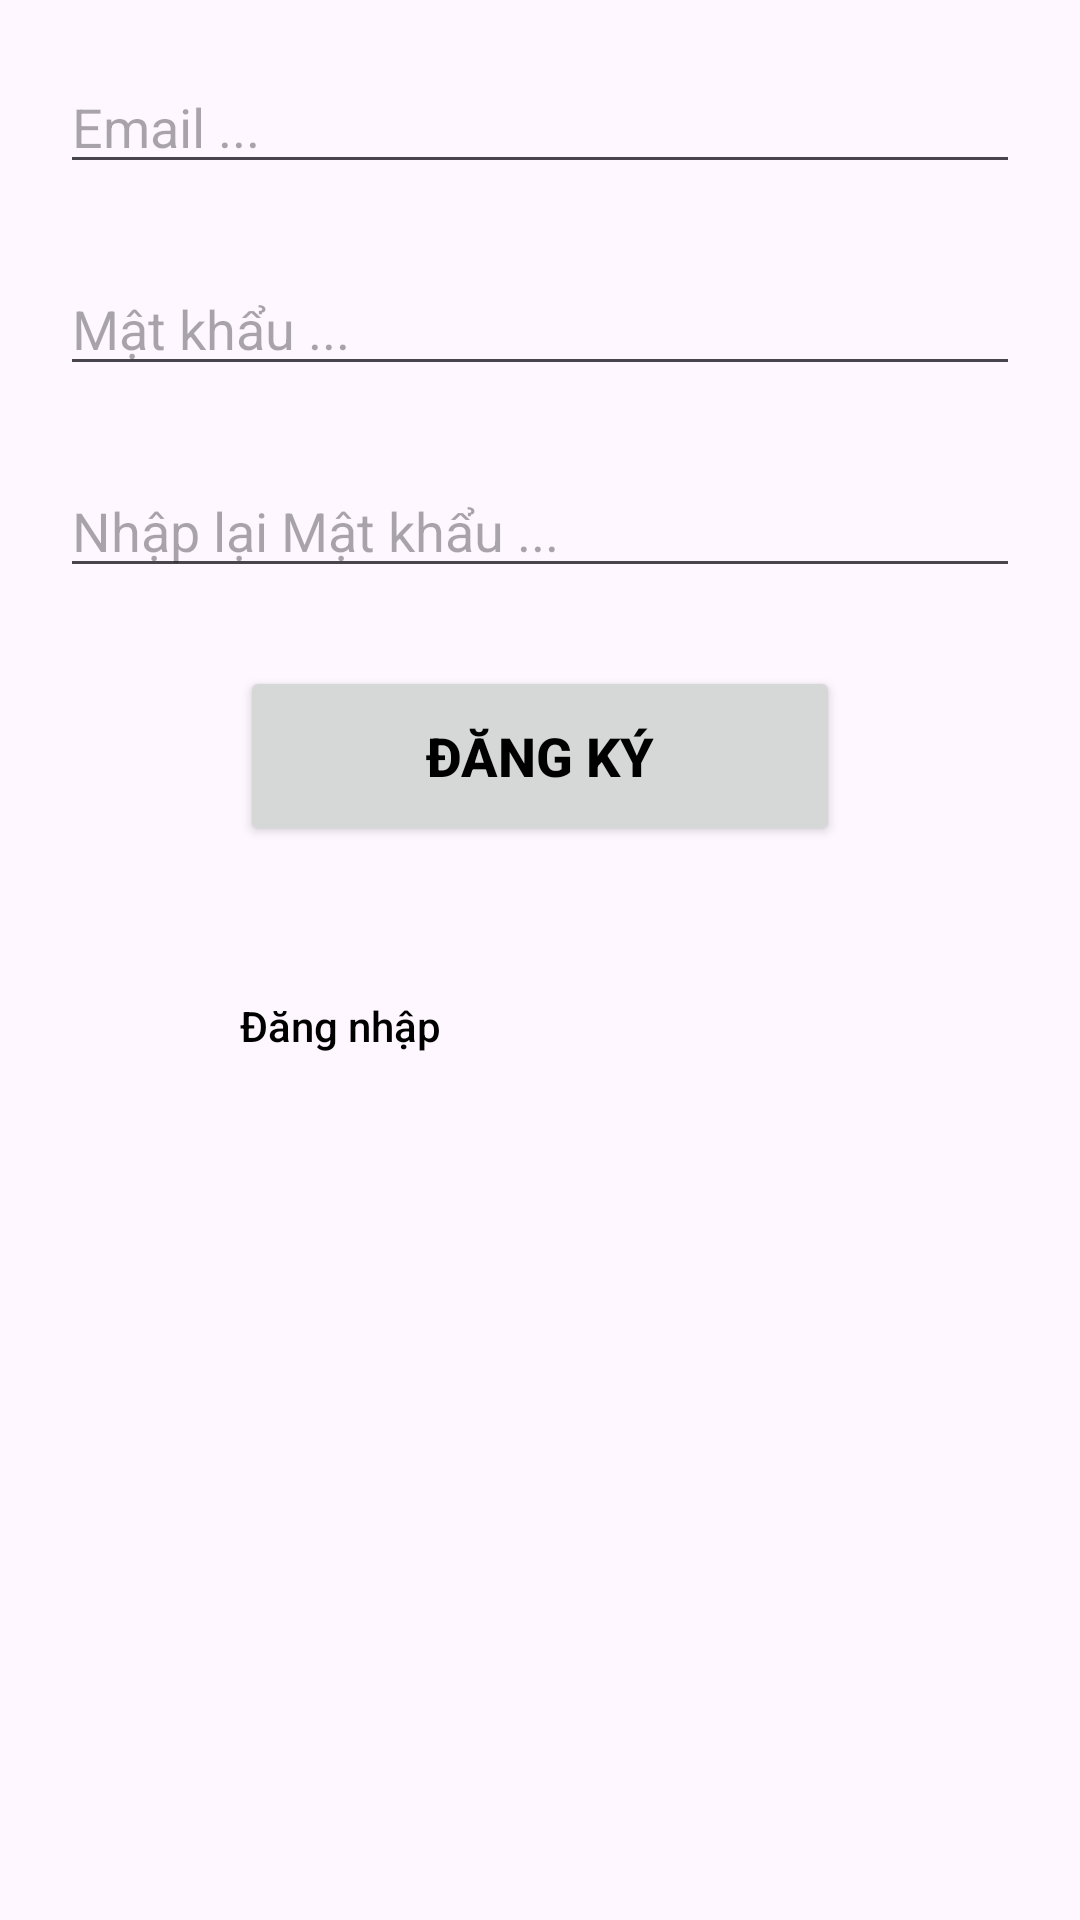

Here is an Android app screen rendered from its layout file. Give the layout XML and the strings, colors and styles it references.
<!-- AndroidManifest.xml: application theme Theme.SoundFriends -->
<!-- res/layout/activity_register.xml -->
<?xml version="1.0" encoding="utf-8"?>
<ScrollView xmlns:android="http://schemas.android.com/apk/res/android"
    xmlns:app="http://schemas.android.com/apk/res-auto"
    xmlns:tools="http://schemas.android.com/tools"
    android:id="@+id/container"
    android:layout_width="match_parent"
    android:layout_height="wrap_content">

    <LinearLayout
        android:layout_width="match_parent"
        android:layout_height="match_parent"
        android:orientation="vertical">

        <androidx.constraintlayout.widget.ConstraintLayout
            android:layout_width="match_parent"
            android:layout_height="match_parent"
            tools:context=".auth.Register">

            <ImageView
                android:id="@+id/imageView"
                android:layout_width="match_parent"
                android:layout_height="wrap_content"
                android:adjustViewBounds="true"
                android:scaleType="centerCrop"
                android:src="@drawable/bgregister"
                app:layout_constraintEnd_toEndOf="parent"
                app:layout_constraintStart_toStartOf="parent"
                app:layout_constraintTop_toTopOf="parent" />

            <EditText
                android:id="@+id/edtRegisterEmail"
                android:layout_width="0dp"
                android:layout_height="wrap_content"
                android:layout_margin="20dp"
                android:ems="10"
                android:hint="Email ..."
                android:inputType="textEmailAddress"
                app:layout_constraintEnd_toEndOf="parent"
                app:layout_constraintStart_toStartOf="parent"
                app:layout_constraintTop_toBottomOf="@+id/imageView" />

            <EditText
                android:id="@+id/edtRegisterPassword"
                android:layout_width="0dp"
                android:layout_height="wrap_content"
                android:layout_marginTop="26dp"
                android:ems="10"
                android:hint="Mật khẩu ..."
                android:inputType="textPassword"
                app:layout_constraintEnd_toEndOf="@+id/edtRegisterEmail"
                app:layout_constraintHorizontal_bias="0.4"
                app:layout_constraintStart_toStartOf="@+id/edtRegisterEmail"
                app:layout_constraintTop_toBottomOf="@+id/edtRegisterEmail" />

            <EditText
                android:id="@+id/edtRegisterPassword2"
                android:layout_width="0dp"
                android:layout_height="wrap_content"
                android:layout_marginTop="26dp"
                android:ems="10"
                android:hint="Nhập lại Mật khẩu ..."
                android:inputType="textPassword"
                app:layout_constraintEnd_toEndOf="@+id/edtRegisterEmail"
                app:layout_constraintHorizontal_bias="0.0"
                app:layout_constraintStart_toStartOf="@+id/edtRegisterEmail"
                app:layout_constraintTop_toBottomOf="@+id/edtRegisterPassword" />

            <Button
                android:id="@+id/btnRegister"
                android:layout_width="200dp"
                android:layout_height="60dp"
                android:layout_marginTop="26dp"
                android:text="Đăng ký"
                android:textColor="@color/black"
                android:textSize="18dp"
                android:textStyle="bold"
                app:layout_constraintEnd_toEndOf="@+id/edtRegisterEmail"
                app:layout_constraintStart_toStartOf="@+id/edtRegisterEmail"
                app:layout_constraintTop_toBottomOf="@+id/edtRegisterPassword2" />

            <ProgressBar
                android:id="@+id/pbLoadRegister"
                android:layout_width="wrap_content"
                android:layout_height="wrap_content"
                android:visibility="gone"
                app:layout_constraintBottom_toBottomOf="parent"
                app:layout_constraintEnd_toEndOf="parent"
                app:layout_constraintStart_toStartOf="parent"
                app:layout_constraintTop_toTopOf="@+id/imageView" />

            <LinearLayout
                android:id="@+id/linearLayout2"
                android:layout_width="match_parent"
                android:layout_height="wrap_content"
                android:layout_marginLeft="20dp"
                android:layout_marginTop="36dp"
                android:layout_marginRight="20dp"
                android:orientation="horizontal"
                app:layout_constraintBottom_toBottomOf="parent"
                app:layout_constraintEnd_toEndOf="@+id/edtRegisterPassword2"
                app:layout_constraintStart_toStartOf="@+id/edtRegisterPassword2"
                app:layout_constraintTop_toBottomOf="@+id/btnRegister">

                <Button
                    android:id="@+id/btnLoginInRegister"
                    style="@style/Widget.AppCompat.Button.Borderless.Colored"
                    android:layout_width="187dp"
                    android:layout_height="wrap_content"
                    android:layout_gravity="left"
                    android:text="Đăng nhập"
                    android:textAllCaps="false"
                    android:textColor="@color/black" />

                <ImageView
                    android:id="@+id/btnRegisterWithGoogle"
                    android:layout_width="183dp"
                    android:layout_height="26dp"
                    android:layout_gravity="center"
                    android:src="@drawable/continue_with_google" />

            </LinearLayout>

        </androidx.constraintlayout.widget.ConstraintLayout>
    </LinearLayout>
</ScrollView>
<!-- resources referenced by this layout -->
<resources>
  <color name="black">#FF000000</color>
  <style name="Theme.SoundFriends" parent="Base.Theme.SoundFriends" />
  <style name="Base.Theme.SoundFriends" parent="Theme.Material3.DayNight.NoActionBar">
          
          
          <item name="colorPrimary">@color/primary_pink</item>
          <item name="colorPrimaryDark">@color/primary_pink_dark</item>
          <item name="android:navigationBarColor">@color/primary_pink</item>
      </style>
  <color name="primary_pink">#FFCED4</color>
  <color name="primary_pink_dark">#D1A9AE</color>
</resources>
